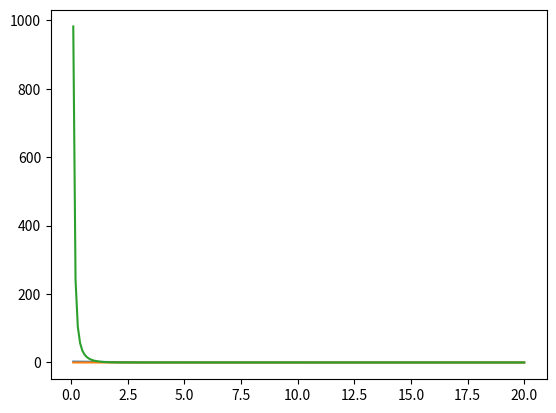

Write the Python code that produced this figure.
import numpy as np
import matplotlib.pyplot as plt
def f(m,t,x):
    return np.cos(m*t-x*np.sin(t))
a=0
b=np.pi
N=1000
h=(b-a)/N
m=1
x_val=np.arange(0,20.1,0.1)
x_plt=[]
f_plt=[]
for x in x_val:
    I=(f(m,a,x)+f(m,b,x))
    for i in range(1,N,2):
        I+=4*f(m,a+i*h,x)
    for i in range(2,N,2):
        I+=2*f(m,a+i*h,x)
    I=I*h/3
    x_plt.append(x)
    f_plt.append((I/x)**2)
plt.plot(x_plt,f_plt)

m=2
x_val=np.arange(0,20.1,0.1)
x_plt=[]
f_plt=[]
for x in x_val:
    I=(f(m,a,x)+f(m,b,x))
    for i in range(1,N,2):
        I+=4*f(m,a+i*h,x)
    for i in range(2,N,2):
        I+=2*f(m,a+i*h,x)
    I=I*h/3
    x_plt.append(x)
    f_plt.append((I/x)**2)

plt.plot(x_plt,f_plt)

m=0
x_val=np.arange(0,20.1,0.1)
x_plt=[]
f_plt=[]
for x in x_val:
    I=(f(m,a,x)+f(m,b,x))
    for i in range(1,N,2):
        I+=4*f(m,a+i*h,x)
    for i in range(2,N,2):
        I+=2*f(m,a+i*h,x)
    I=I*h/3
    x_plt.append(x)
    f_plt.append((I/x)**2)
plt.plot(x_plt,f_plt)
plt.show()
